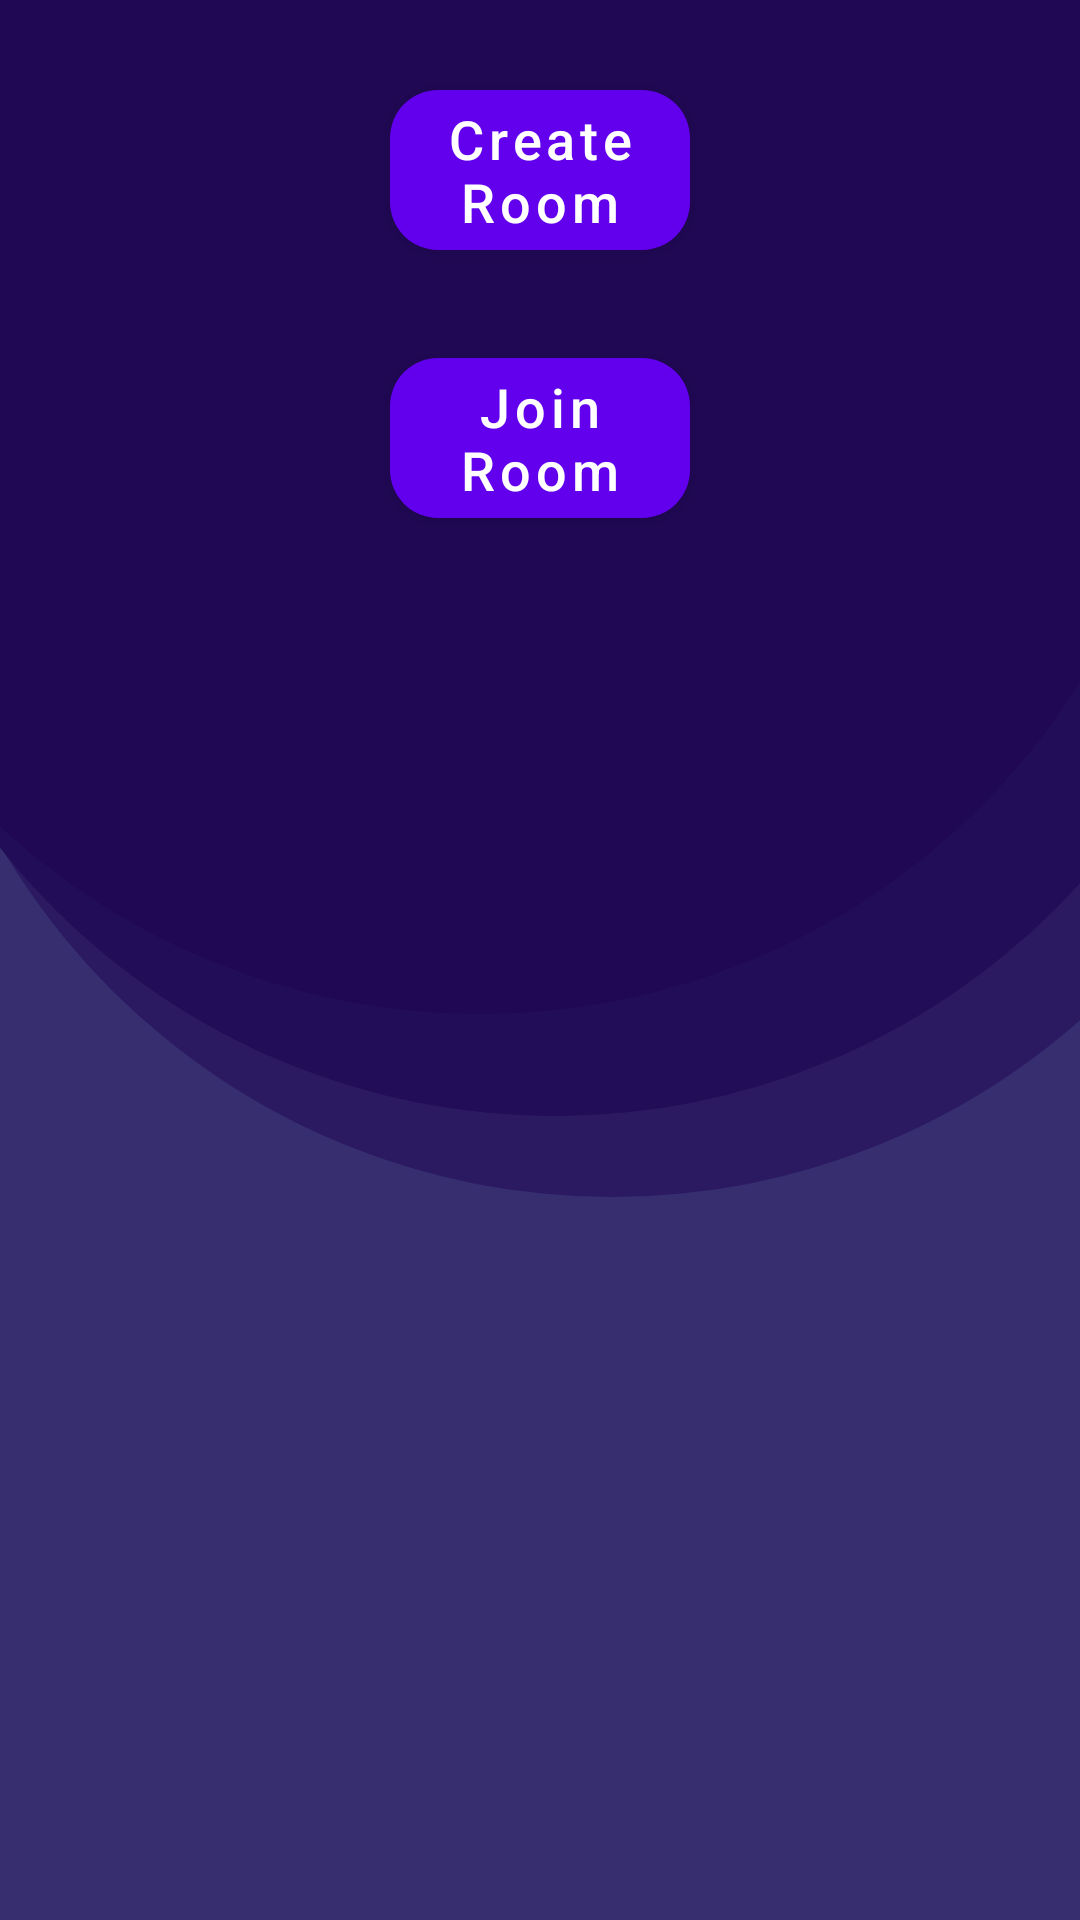

Produce the Android XML layout that renders to this screen, including the resource entries it uses.
<!-- AndroidManifest.xml: application theme Theme.DrawAndGuess -->
<!-- res/layout/activity_menu.xml -->
<?xml version="1.0" encoding="utf-8"?>
<androidx.constraintlayout.widget.ConstraintLayout xmlns:android="http://schemas.android.com/apk/res/android"
    xmlns:app="http://schemas.android.com/apk/res-auto"
    xmlns:tools="http://schemas.android.com/tools"
    android:layout_width="match_parent"
    android:layout_height="match_parent"
    tools:context=".ui.activity.menu.MenuActivity">

    <ImageView
        android:id="@+id/imageView"
        android:layout_width="0dp"
        android:layout_height="0dp"
        android:scaleType="centerCrop"
        app:layout_constraintBottom_toBottomOf="parent"
        app:layout_constraintEnd_toEndOf="parent"
        app:layout_constraintStart_toStartOf="parent"
        app:layout_constraintTop_toTopOf="parent"
        app:srcCompat="@drawable/ic_lobby" />

    <com.google.android.material.button.MaterialButton
        android:id="@+id/btnCreate"
        style="@style/Widget.AppTheme.MaterialButton"
        android:layout_width="100dp"
        android:layout_height="wrap_content"
        android:layout_marginTop="24dp"
        android:text="Create Room"
        android:textAllCaps="false"
        android:textSize="18dp"
        app:cornerRadius="16dp"
        app:layout_constraintEnd_toEndOf="parent"
        app:layout_constraintHorizontal_bias="0.5"
        app:layout_constraintStart_toStartOf="parent"
        app:layout_constraintTop_toTopOf="parent">

    </com.google.android.material.button.MaterialButton>

    <com.google.android.material.button.MaterialButton
        android:id="@+id/btnJoin"
        style="@style/Widget.AppTheme.MaterialButton"
        android:layout_width="100dp"
        android:layout_height="wrap_content"
        android:layout_marginTop="24dp"
        android:text="Join Room"
        android:textAllCaps="false"
        android:textSize="18dp"
        app:cornerRadius="16dp"
        app:layout_constraintEnd_toEndOf="parent"
        app:layout_constraintHorizontal_bias="0.5"
        app:layout_constraintStart_toStartOf="parent"
        app:layout_constraintTop_toBottomOf="@+id/btnCreate">

    </com.google.android.material.button.MaterialButton>

    <TextView
        android:id="@+id/tvName"
        android:layout_width="120dp"
        android:layout_height="wrap_content"
        android:layout_marginBottom="24dp"
        android:textAlignment="center"
        android:textColor="#FFFFFF"
        android:textSize="24dp"
        app:layout_constraintBottom_toBottomOf="parent"
        app:layout_constraintEnd_toEndOf="parent"
        app:layout_constraintStart_toStartOf="parent"
        tools:text="Welcome, Giorgio Giovanna" />

    <ImageView
        android:id="@+id/ivEdit"
        android:layout_width="32dp"
        android:layout_height="32dp"
        android:layout_marginStart="16dp"
        app:layout_constraintBottom_toBottomOf="@+id/tvName"
        app:layout_constraintStart_toEndOf="@+id/tvName"
        app:layout_constraintTop_toTopOf="@+id/tvName"
        app:srcCompat="@drawable/ic_edit" />

</androidx.constraintlayout.widget.ConstraintLayout>
<!-- resources referenced by this layout -->
<resources>
  <!-- drawable ic_lobby (drawable) -->
  <vector xmlns:android="http://schemas.android.com/apk/res/android"
      android:width="360dp"
      android:height="640dp"
      android:viewportWidth="360"
      android:viewportHeight="640">
    <group>
      <clip-path
          android:pathData="M0,0h360v640h-360z"/>
      <path
          android:pathData="M0,0h360v640h-360z"
          android:fillColor="#ffffff"/>
      <path
          android:pathData="M0,0h360v640h-360z"
          android:fillColor="#372E70"/>
      <path
          android:pathData="M160,102m-236,0a236,236 0,1 1,472 0a236,236 0,1 1,-472 0"
          android:fillColor="#200854"/>
      <path
          android:pathData="M160,102m-236,0a236,236 0,1 1,472 0a236,236 0,1 1,-472 0"
          android:fillColor="#200854"/>
      <path
          android:pathData="M185,136m-236,0a236,236 0,1 1,472 0a236,236 0,1 1,-472 0"
          android:strokeAlpha="0.5"
          android:fillColor="#200854"
          android:fillAlpha="0.5"/>
      <path
          android:pathData="M185,136m-236,0a236,236 0,1 1,472 0a236,236 0,1 1,-472 0"
          android:strokeAlpha="0.5"
          android:fillColor="#200854"
          android:fillAlpha="0.5"/>
      <path
          android:pathData="M204,163m-236,0a236,236 0,1 1,472 0a236,236 0,1 1,-472 0"
          android:strokeAlpha="0.3"
          android:fillColor="#200854"
          android:fillAlpha="0.3"/>
      <path
          android:pathData="M204,163m-236,0a236,236 0,1 1,472 0a236,236 0,1 1,-472 0"
          android:strokeAlpha="0.3"
          android:fillColor="#200854"
          android:fillAlpha="0.3"/>
    </group>
  </vector>
  <style name="Theme.DrawAndGuess" parent="Theme.MaterialComponents.Light.NoActionBar">
          
          <item name="colorPrimary">@color/purple_500</item>
          <item name="colorPrimaryVariant">@color/purple_700</item>
          <item name="colorOnPrimary">@color/white</item>
          
          <item name="colorSecondary">@color/teal_200</item>
          <item name="colorSecondaryVariant">@color/teal_700</item>
          <item name="colorOnSecondary">@color/black</item>
          
          <item name="android:statusBarColor" tools:targetApi="l">?attr/colorPrimaryVariant</item>
          
      </style>
  <color name="purple_500">#FF6200EE</color>
  <color name="purple_700">#FF3700B3</color>
  <color name="white">#FFFFFFFF</color>
  <color name="teal_200">#FF03DAC5</color>
  <color name="teal_700">#FF018786</color>
  <color name="black">#FF000000</color>
</resources>
